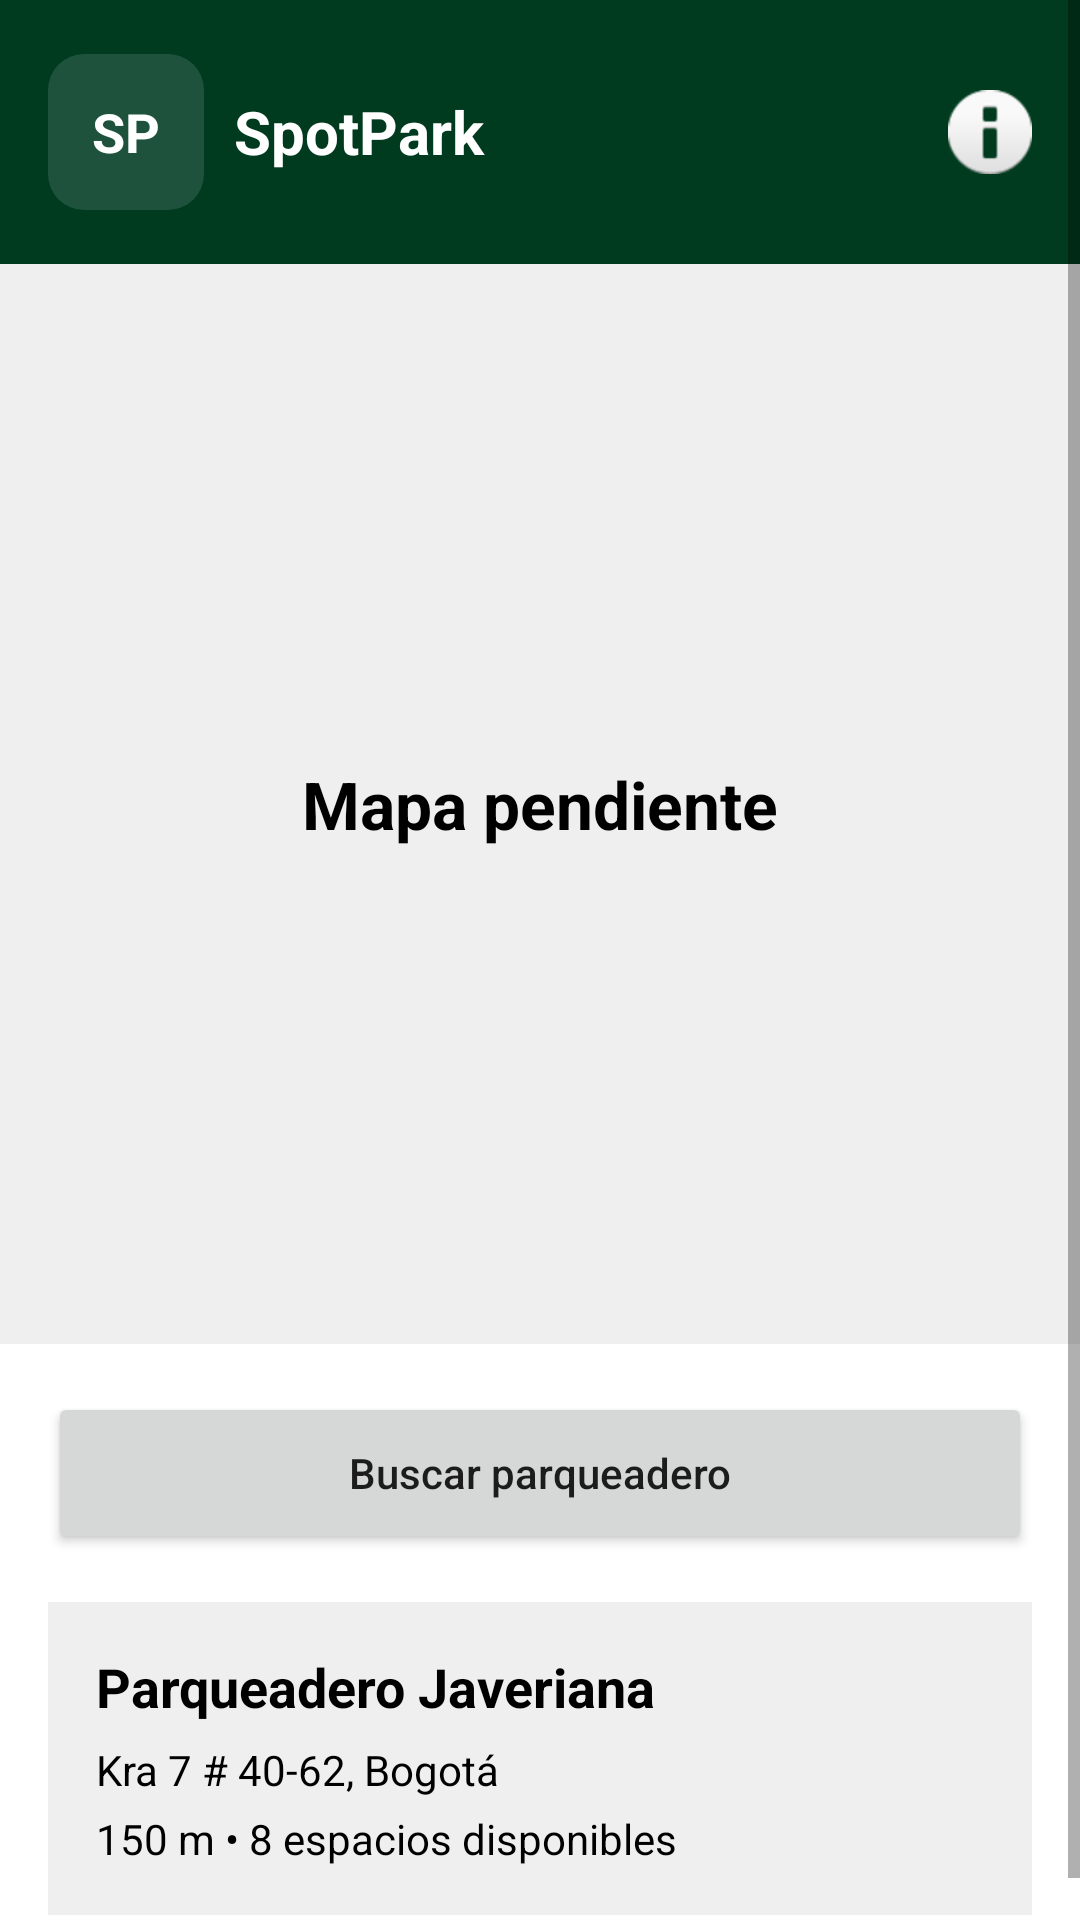

The Android layout XML behind this screen, and the referenced resources:
<!-- AndroidManifest.xml: application theme Theme.SpotPark -->
<!-- res/layout/activity_home.xml -->
<?xml version="1.0" encoding="utf-8"?>
<ScrollView xmlns:android="http://schemas.android.com/apk/res/android"
    android:layout_width="match_parent"
    android:layout_height="match_parent"
    android:fillViewport="true"
    android:background="@color/white">

    <LinearLayout
        android:layout_width="match_parent"
        android:layout_height="wrap_content"
        android:orientation="vertical">

        <LinearLayout
            android:layout_width="match_parent"
            android:layout_height="88dp"
            android:background="@color/dark_green"
            android:orientation="horizontal"
            android:gravity="center_vertical"
            android:padding="16dp">

            <TextView
                android:layout_width="52dp"
                android:layout_height="52dp"
                android:gravity="center"
                android:background="@drawable/bg_campo"
                android:text="SP"
                android:textColor="@color/white"
                android:textStyle="bold"
                android:textSize="18sp"
                android:contentDescription="@string/app_name" />

            <TextView
                android:layout_width="0dp"
                android:layout_height="wrap_content"
                android:layout_weight="1"
                android:layout_marginStart="10dp"
                android:text="@string/app_name"
                android:textColor="@color/white"
                android:textSize="20sp"
                android:textStyle="bold" />

            <ImageView
                android:layout_width="28dp"
                android:layout_height="28dp"
                android:src="@android:drawable/ic_dialog_info"
                android:contentDescription="Notificacion" />
        </LinearLayout>

        <TextView
            android:layout_width="match_parent"
            android:layout_height="360dp"
            android:gravity="center"
            android:background="@color/light_gray"
            android:text="Mapa pendiente"
            android:textColor="@color/black"
            android:textStyle="bold"
            android:textSize="22sp"
            android:contentDescription="Mapa" />

        <LinearLayout
            android:layout_width="match_parent"
            android:layout_height="wrap_content"
            android:orientation="vertical"
            android:padding="16dp">

            <Button
                android:layout_width="match_parent"
                android:layout_height="54dp"
                android:text="@string/buscar_parqueadero"
                android:textAllCaps="false" />

            <Space
                android:layout_width="match_parent"
                android:layout_height="16dp" />

            <LinearLayout
                android:layout_width="match_parent"
                android:layout_height="wrap_content"
                android:orientation="vertical"
                android:background="@color/light_gray"
                android:padding="16dp">

                <TextView
                    android:layout_width="wrap_content"
                    android:layout_height="wrap_content"
                    android:text="@string/parqueadero_javeriana"
                    android:textColor="@color/black"
                    android:textSize="18sp"
                    android:textStyle="bold" />

                <TextView
                    android:layout_width="wrap_content"
                    android:layout_height="wrap_content"
                    android:text="@string/direccion_javeriana"
                    android:textColor="@color/black"
                    android:layout_marginTop="6dp" />

                <TextView
                    android:layout_width="wrap_content"
                    android:layout_height="wrap_content"
                    android:text="@string/detalle_javeriana"
                    android:textColor="@color/black"
                    android:layout_marginTop="4dp" />
            </LinearLayout>
        </LinearLayout>
    </LinearLayout>
</ScrollView>
<!-- resources referenced by this layout -->
<resources>
  <color name="black">#000000</color>
  <color name="dark_green">#003B1F</color>
  <color name="light_gray">#EFEFEF</color>
  <color name="white">#FFFFFF</color>
  <!-- drawable bg_campo (drawable) -->
  <?xml version="1.0" encoding="utf-8"?>
  <shape xmlns:android="http://schemas.android.com/apk/res/android">
      <solid android:color="@color/mid_green" />
      <corners android:radius="12dp" />
  </shape>
  <string name="app_name">SpotPark</string>
  <string name="buscar_parqueadero">Buscar parqueadero</string>
  <string name="detalle_javeriana">150 m • 8 espacios disponibles</string>
  <string name="direccion_javeriana">Kra 7 # 40-62, Bogotá</string>
  <string name="parqueadero_javeriana">Parqueadero Javeriana</string>
  <style name="Theme.SpotPark" parent="Theme.AppCompat.Light.NoActionBar">
          <item name="colorPrimary">@color/dark_green</item>
          <item name="colorPrimaryDark">@color/dark_green</item>
          <item name="colorAccent">@color/soft_green</item>
          <item name="android:statusBarColor">@color/dark_green</item>
      </style>
  <color name="mid_green">#1E523C</color>
  <color name="soft_green">#2C6448</color>
</resources>
